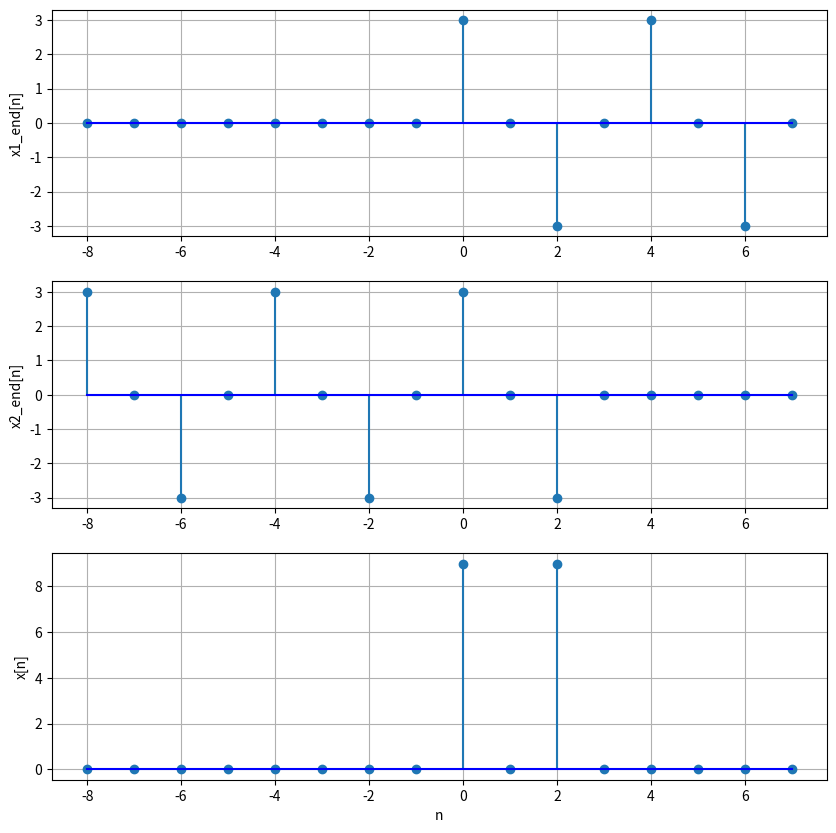

Write Python code to recreate this figure.
import numpy as np
import matplotlib.pyplot as plt

n1_start = 0
n1_end = 7
n2_start = -8
n2_end = 2

n1 = np.arange(n1_start, n1_end + 1)
x1 = 3 * np.round(np.cos(np.pi/2 * n1),2)


n2 = np.arange(n2_start, n2_end + 1)
x2 = 3 * np.round(np.cos(np.pi/2 * n2),2)

n = np.arange(min(min(n1), min(n2)), max(max(n1), max(n2))+1)

x1_end = np.zeros(len(n))
x2_end = np.zeros(len(n))

shift = abs(min(min(n1), min(n2)))

n1_shifted = n1 + shift
n2_shifted = n2 + shift

# 해당 범위에 x1과 x2 값을 대입
x1_end[min(n1_shifted):max(n1_shifted) + 1] = x1
x2_end[min(n2_shifted):max(n2_shifted) + 1] = x2

x = x1_end * x2_end
print(x)

# 그래프 출력
plt.figure(figsize = (10, 10))

plt.subplot(3, 1, 1)
plt.stem(n, x1_end, basefmt="blue")
plt.grid()
plt.ylabel("x1_end[n]")

plt.subplot(3, 1, 2)
plt.stem(n, x2_end, basefmt="blue")
plt.grid()
plt.ylabel("x2_end[n]")

plt.subplot(3, 1, 3)
plt.stem(n, x, basefmt="blue")
plt.grid()
plt.xlabel("n")
plt.ylabel("x[n]")

plt.show()